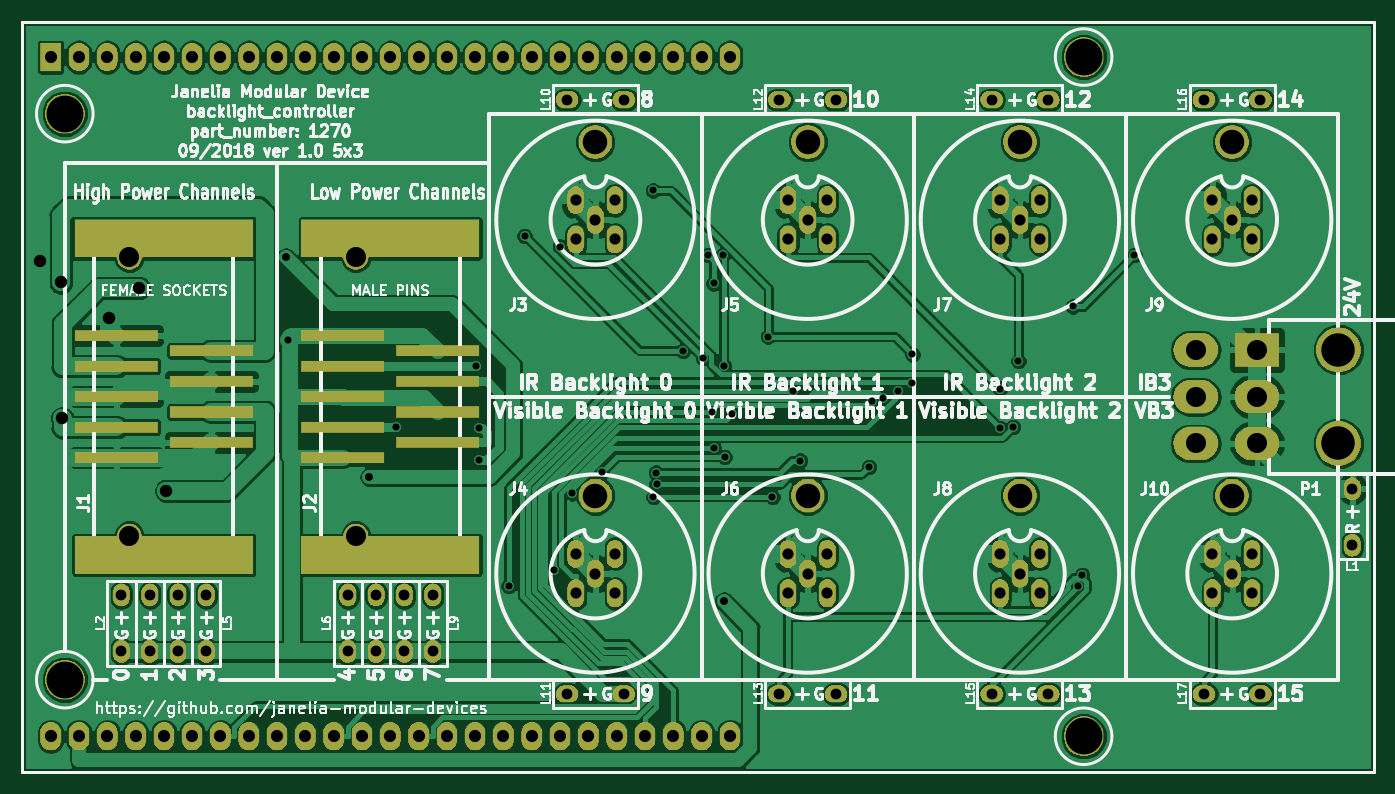
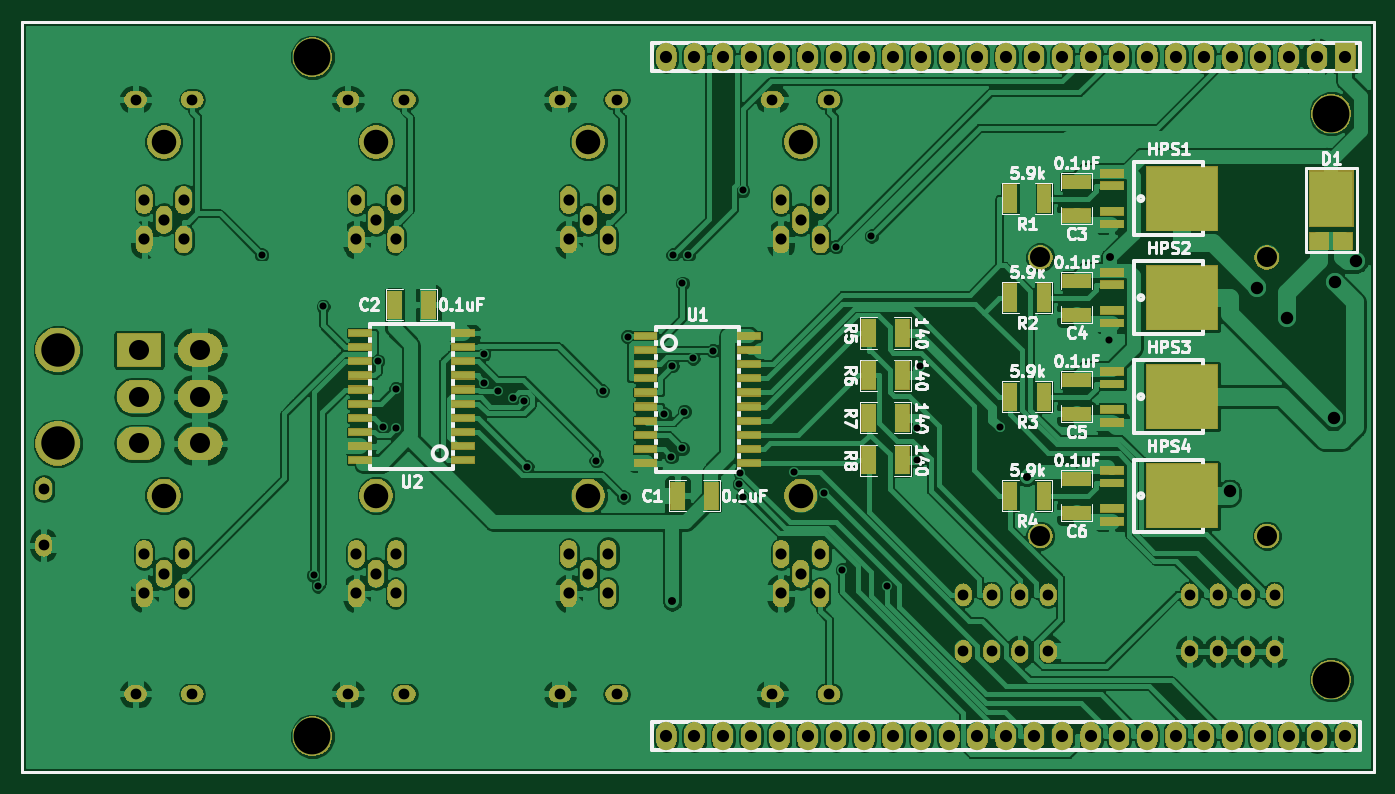
Circuit board: 7 layer files. Board 121.3 x 67.3 mm.
- bottom_copper: backlight_controller_5x3-B.Cu.gbl (288014 bytes)
- bottom_mask: backlight_controller_5x3-B.Mask.gbs (181354 bytes)
- bottom_silk: backlight_controller_5x3-B.SilkS.gbo (47701 bytes)
- top_copper: backlight_controller_5x3-F.Cu.gtl (210029 bytes)
- top_mask: backlight_controller_5x3-F.Mask.gts (169510 bytes)
- top_silk: backlight_controller_5x3-F.SilkS.gto (112299 bytes)
- drill: backlight_controller_5x3.drl (3579 bytes)

=== bottom_copper: backlight_controller_5x3-B.Cu.gbl (288014 bytes, source omitted) ===
=== bottom_mask: backlight_controller_5x3-B.Mask.gbs (181354 bytes, source omitted) ===
=== bottom_silk: backlight_controller_5x3-B.SilkS.gbo (47701 bytes, source omitted) ===
=== top_copper: backlight_controller_5x3-F.Cu.gtl (210029 bytes, source omitted) ===
=== top_mask: backlight_controller_5x3-F.Mask.gts (169510 bytes, source omitted) ===
=== top_silk: backlight_controller_5x3-F.SilkS.gto (112299 bytes, source omitted) ===
=== drill: backlight_controller_5x3.drl ===
M48
;DRILL file {KiCad 6.0.0-rc1-unknown-4a57541~66~ubuntu18.04.1} date Thu Sep 13 10:33:34 2018
;FORMAT={-:-/ absolute / metric / decimal}
FMAT,2
METRIC,TZ
T1C0.635
T2C0.711
T3C0.965
T4C1.000
T5C1.092
T6C1.118
T7C1.800
T8C2.200
T9C3.000
T10C3.302
%
G90
G05
M71
T1
X93.65Y-100.31
X103.425Y-108.17
X110.568Y-102.672
X110.803Y-108.25
X110.806Y-111.119
X113.49Y-122.378
X114.925Y-90.988
X117.531Y-120.951
X118.122Y-91.949
X119.208Y-114.088
X121.882Y-112.185
X126.469Y-86.899
X126.482Y-114.406
X126.704Y-112.231
X126.776Y-113.256
X129.141Y-101.286
X130.93Y-101.945
X131.365Y-92.71
X131.716Y-106.748
X131.89Y-110.061
X131.894Y-95.243
X132.741Y-92.704
X132.819Y-102.635
X132.883Y-110.81
X133.522Y-106.958
X136.794Y-100.015
X137.177Y-114.406
X139.039Y-104.865
X139.652Y-111.141
X145.836Y-111.709
X146.114Y-105.79
X147.127Y-105.566
X148.472Y-104.9
X149.674Y-104.151
X149.727Y-101.611
X157.598Y-104.678
X157.6Y-108.236
X158.779Y-108.119
X159.249Y-102.225
X164.138Y-97.311
X164.557Y-122.425
X164.982Y-121.441
X169.658Y-92.696
T2
X93.519Y-92.912
X101.006Y-112.619
X132.804Y-123.792
T3
X137.795Y-132.08
X142.875Y-132.08
X118.745Y-132.08
X123.825Y-132.08
X83.82Y-123.19
X83.82Y-128.27
X175.895Y-78.74
X180.975Y-78.74
X86.36Y-123.19
X86.36Y-128.27
X156.845Y-78.74
X161.925Y-78.74
X101.6Y-123.19
X101.6Y-128.27
X156.845Y-132.08
X161.925Y-132.08
X78.74Y-123.19
X78.74Y-128.27
X106.68Y-123.19
X106.68Y-128.27
X175.895Y-132.08
X180.975Y-132.08
X104.14Y-123.19
X104.14Y-128.27
X118.745Y-78.74
X123.825Y-78.74
X189.23Y-113.665
X189.23Y-118.745
X99.06Y-123.19
X99.06Y-128.27
X137.795Y-78.74
X142.875Y-78.74
X81.28Y-123.19
X81.28Y-128.27
T4
X176.667Y-119.517
X176.667Y-123.053
X178.435Y-121.285
X180.203Y-119.517
X180.203Y-123.053
X119.517Y-87.767
X119.517Y-91.303
X121.285Y-89.535
X123.053Y-87.767
X123.053Y-91.303
X119.517Y-119.517
X119.517Y-123.053
X121.285Y-121.285
X123.053Y-119.517
X123.053Y-123.053
X157.617Y-87.767
X157.617Y-91.303
X159.385Y-89.535
X161.153Y-87.767
X161.153Y-91.303
X138.567Y-119.517
X138.567Y-123.053
X140.335Y-121.285
X142.103Y-119.517
X142.103Y-123.053
X138.567Y-87.767
X138.567Y-91.303
X140.335Y-89.535
X142.103Y-87.767
X142.103Y-91.303
X176.667Y-87.767
X176.667Y-91.303
X178.435Y-89.535
X180.203Y-87.767
X180.203Y-91.303
X157.617Y-119.517
X157.617Y-123.053
X159.385Y-121.285
X161.153Y-119.517
X161.153Y-123.053
T5
X72.39Y-74.93
X72.39Y-135.89
X74.93Y-74.93
X74.93Y-135.89
X77.47Y-74.93
X77.47Y-135.89
X80.01Y-74.93
X80.01Y-135.89
X82.55Y-74.93
X82.55Y-135.89
X85.09Y-74.93
X85.09Y-135.89
X87.63Y-74.93
X87.63Y-135.89
X90.17Y-74.93
X90.17Y-135.89
X92.71Y-74.93
X92.71Y-135.89
X95.25Y-74.93
X95.25Y-135.89
X97.79Y-74.93
X97.79Y-135.89
X100.33Y-74.93
X100.33Y-135.89
X102.87Y-74.93
X102.87Y-135.89
X105.41Y-74.93
X105.41Y-135.89
X107.95Y-74.93
X107.95Y-135.89
X110.49Y-74.93
X110.49Y-135.89
X113.03Y-74.93
X113.03Y-135.89
X115.57Y-74.93
X115.57Y-135.89
X118.11Y-74.93
X118.11Y-135.89
X120.65Y-74.93
X120.65Y-135.89
X123.19Y-74.93
X123.19Y-135.89
X125.73Y-74.93
X125.73Y-135.89
X128.27Y-74.93
X128.27Y-135.89
X130.81Y-74.93
X130.81Y-135.89
X133.35Y-74.93
X133.35Y-135.89
T6
X71.435Y-93.276
X73.315Y-95.156
X73.423Y-107.359
X77.593Y-98.316
X80.322Y-95.668
X82.778Y-113.86
T7
X99.77Y-92.91
X99.77Y-117.91
X79.45Y-92.91
X79.45Y-117.91
X175.16Y-101.21
X175.16Y-105.41
X175.16Y-109.61
X180.66Y-101.21
X180.66Y-105.41
X180.66Y-109.61
T8
X178.435Y-114.285
X121.285Y-82.535
X121.285Y-114.285
X159.385Y-82.535
X140.335Y-114.285
X140.335Y-82.535
X178.435Y-82.535
X159.385Y-114.285
T9
X187.96Y-101.21
X187.96Y-109.61
T10
X73.66Y-80.01
X73.66Y-130.81
X165.1Y-74.93
X165.1Y-135.89
T0
M30
